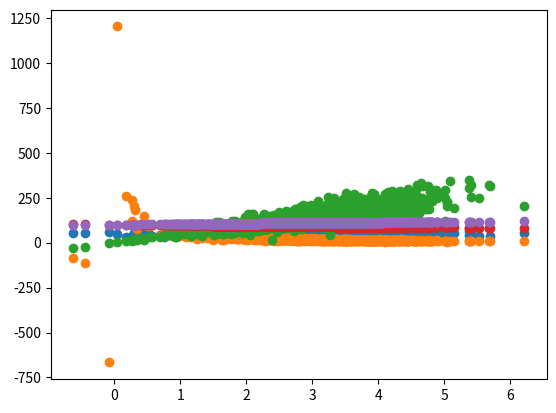

This figure's Python source:
#%%
#random data
import numpy as np
import matplotlib.pyplot as plt

def de_mean(x):
    xmean=np.mean(x)
    return [xi-xmean for xi in x]

def covariance(x,y):
    n=len(x)
    return np.dot(de_mean(x),de_mean(y))/(n-1)

def correlation(x,y):
    stdofx=x.std()
    stdofy=y.std()
    return covariance(x,y)/stdofx/stdofy

pageSpeeds=np.random.normal(3,1,1000)
purchaseAmount=np.random.normal(50,10,1000)

plt.scatter(pageSpeeds,purchaseAmount)
print(covariance(pageSpeeds,purchaseAmount))
print (correlation(pageSpeeds,purchaseAmount))
print(np.corrcoef(pageSpeeds,purchaseAmount))


# %%
# negative covariance
purchaseAmount=np.random.normal(50,10,1000)/pageSpeeds
plt.scatter(pageSpeeds,purchaseAmount)
print(covariance(pageSpeeds,purchaseAmount))
print (correlation(pageSpeeds,purchaseAmount))
print(np.corrcoef(pageSpeeds,purchaseAmount))

# %%
#positive maybe
purchaseAmount=np.random.normal(50,10,1000)*pageSpeeds
plt.scatter(pageSpeeds,purchaseAmount)
print(covariance(pageSpeeds,purchaseAmount))
print (correlation(pageSpeeds,purchaseAmount))
print(np.corrcoef(pageSpeeds,purchaseAmount))
# %%

print (correlation(pageSpeeds,purchaseAmount))

# %%
##   NUMPY WAY

print(np.corrcoef(pageSpeeds,purchaseAmount))
# %%
# Forcing Correlation
purchaseAmount=100-pageSpeeds*3
plt.scatter(pageSpeeds,purchaseAmount)
print(correlation(pageSpeeds,purchaseAmount))
# %%
purchaseAmount=pageSpeeds*3+100
plt.scatter(pageSpeeds,purchaseAmount)
print(correlation(pageSpeeds,purchaseAmount))
# %%
purchaseAmount=pageSpeeds*9
print(np.cov(pageSpeeds,purchaseAmount))
# %%
